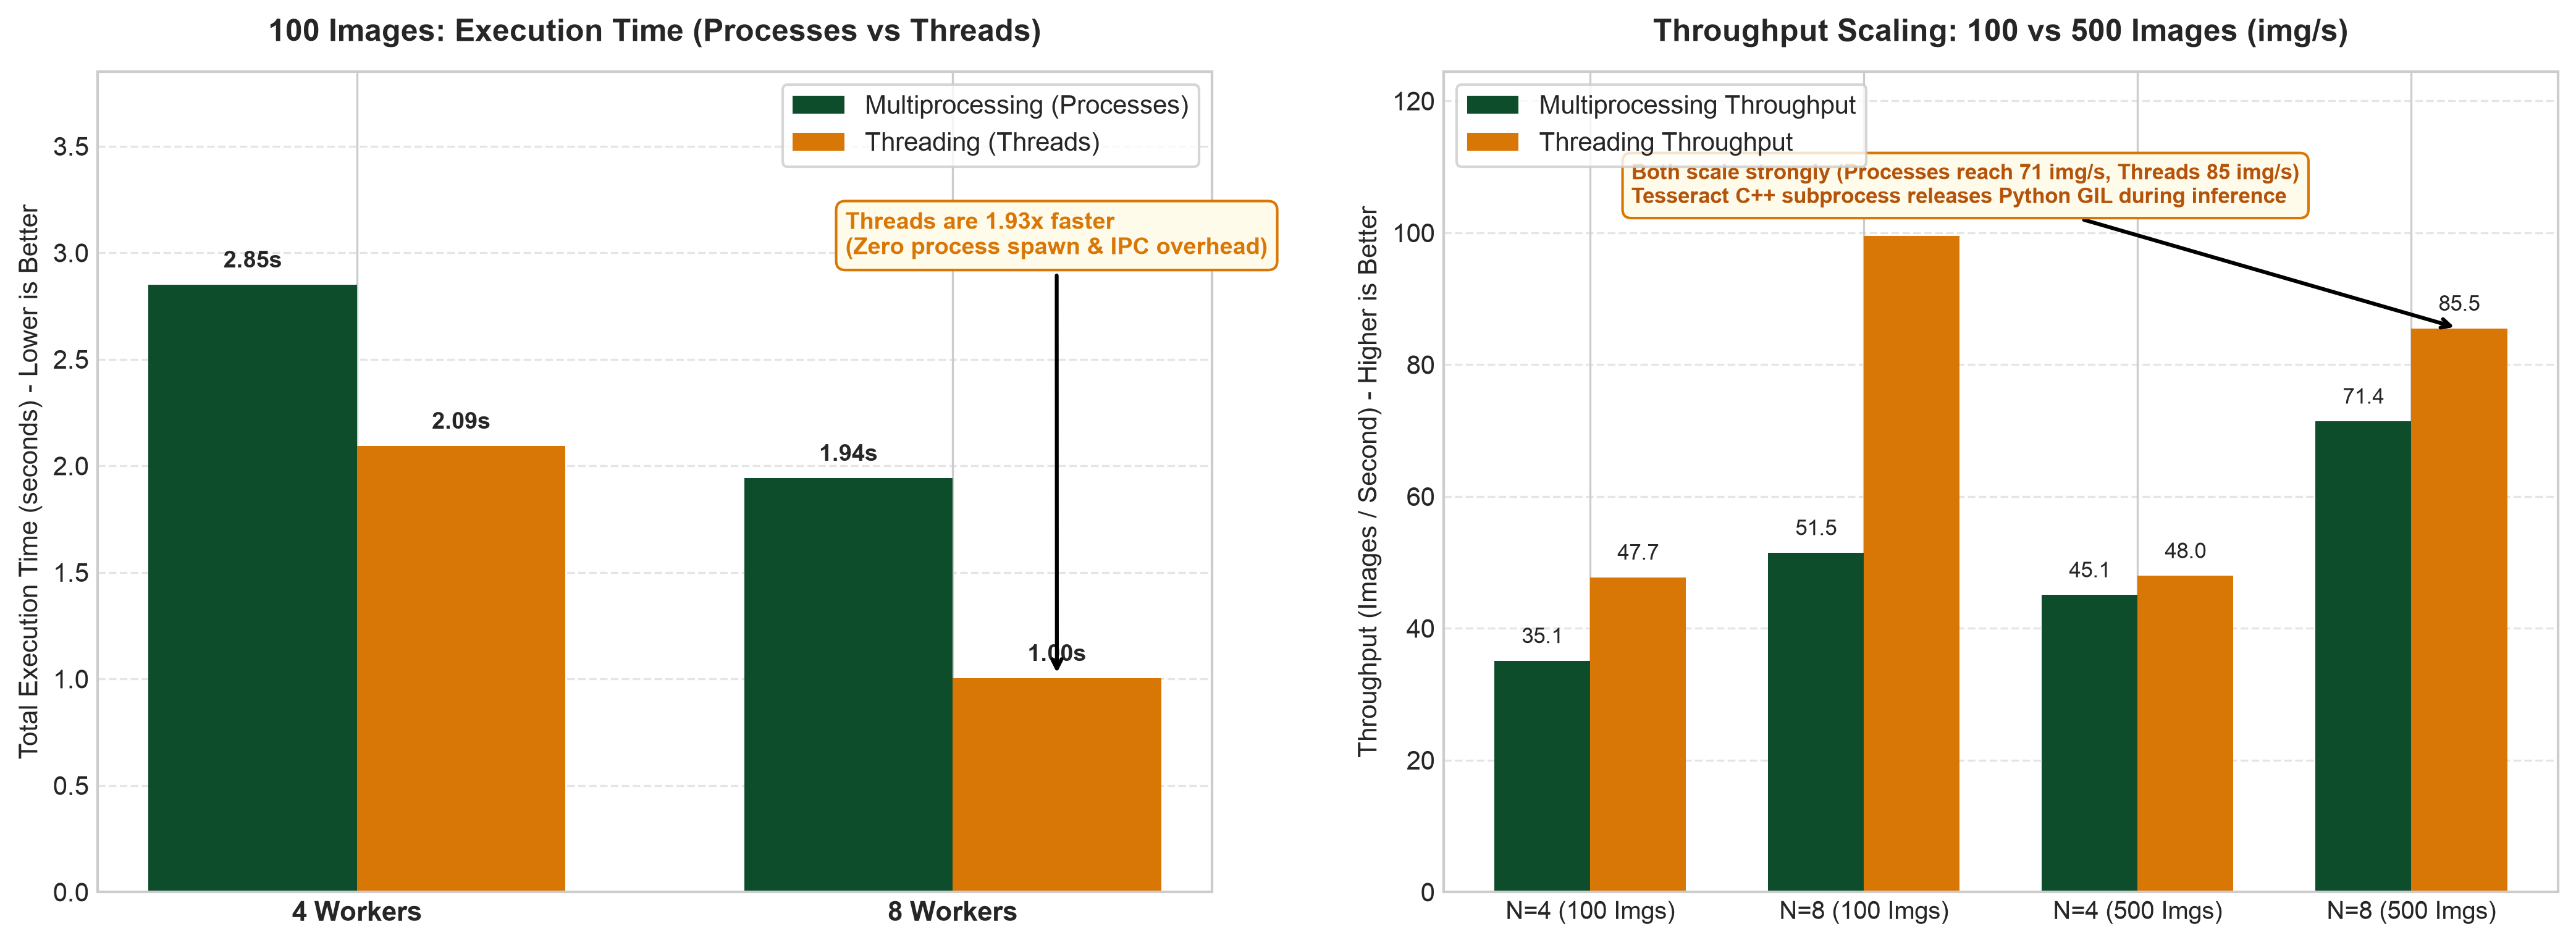

The file beside this chart, header and first rows:
images, workers, backend, exec_time_sec, throughput_ips
100, 4, process, 2.851, 35.07
100, 4, thread, 2.095, 47.74
100, 8, process, 1.944, 51.45
100, 8, thread, 1.005, 99.53
500, 4, process, 11.1, 45.06
500, 4, thread, 10.42, 47.97
500, 8, process, 7.002, 71.4
500, 8, thread, 5.848, 85.49
